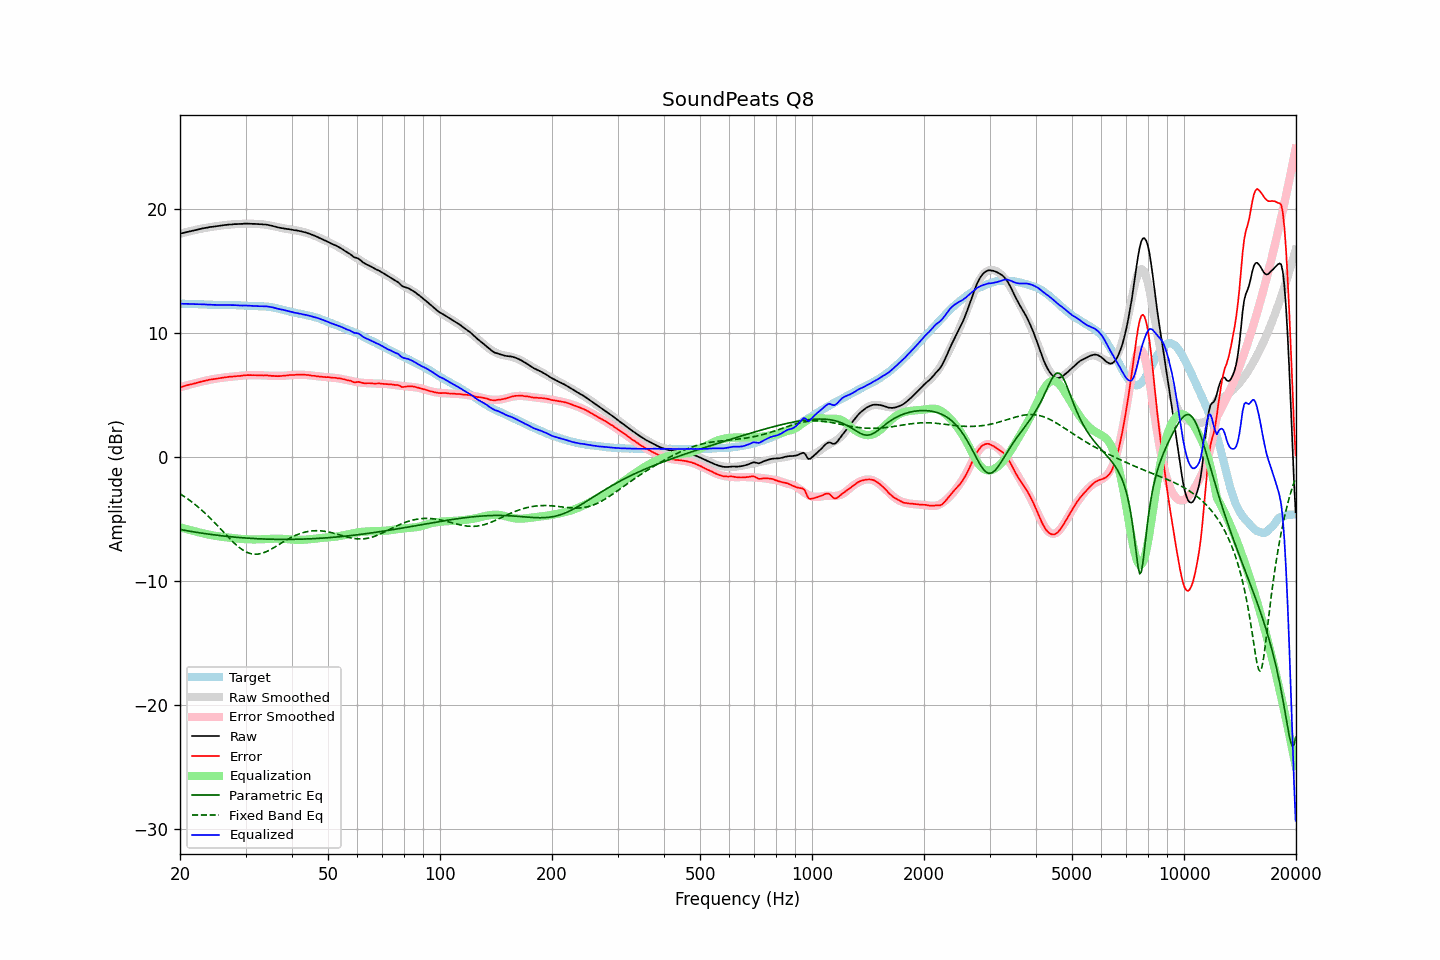

The table this chart was drawn from, first rows:
frequency, raw, error, smoothed, error_smoothed, equalization, parametric_eq, fixed_band_eq, equalized_raw, equalized_smoothed, target
20.00, 18.03, 5.65, 18.03, 5.64, -5.64, -5.82, -2.94, 12.39, 12.39, 12.39
20.20, 18.07, 5.69, 18.07, 5.68, -5.68, -5.85, -3.03, 12.39, 12.39, 12.39
20.40, 18.10, 5.72, 18.10, 5.72, -5.72, -5.87, -3.11, 12.38, 12.38, 12.39
20.61, 18.14, 5.76, 18.14, 5.76, -5.76, -5.89, -3.20, 12.39, 12.38, 12.38
20.81, 18.17, 5.80, 18.17, 5.79, -5.79, -5.92, -3.29, 12.38, 12.38, 12.37
21.02, 18.20, 5.83, 18.20, 5.83, -5.83, -5.94, -3.38, 12.38, 12.38, 12.37
21.23, 18.23, 5.86, 18.24, 5.86, -5.86, -5.96, -3.47, 12.37, 12.37, 12.37
21.44, 18.26, 5.88, 18.27, 5.90, -5.90, -5.98, -3.57, 12.37, 12.37, 12.38
21.66, 18.29, 5.92, 18.30, 5.93, -5.93, -6.01, -3.67, 12.36, 12.37, 12.37
21.87, 18.32, 5.95, 18.33, 5.96, -5.96, -6.03, -3.77, 12.36, 12.36, 12.37
22.09, 18.35, 6.00, 18.36, 6.00, -6.00, -6.05, -3.87, 12.36, 12.36, 12.36
22.31, 18.38, 6.03, 18.38, 6.03, -6.03, -6.07, -3.98, 12.35, 12.35, 12.36
22.54, 18.41, 6.07, 18.41, 6.06, -6.06, -6.09, -4.09, 12.35, 12.35, 12.35
22.76, 18.44, 6.10, 18.44, 6.09, -6.09, -6.11, -4.21, 12.35, 12.34, 12.34
22.99, 18.46, 6.12, 18.46, 6.12, -6.12, -6.13, -4.32, 12.34, 12.34, 12.34
23.22, 18.49, 6.16, 18.49, 6.15, -6.15, -6.15, -4.44, 12.34, 12.33, 12.33
23.45, 18.51, 6.18, 18.51, 6.18, -6.18, -6.17, -4.56, 12.33, 12.33, 12.33
23.69, 18.53, 6.21, 18.53, 6.21, -6.21, -6.18, -4.69, 12.32, 12.32, 12.32
23.92, 18.56, 6.25, 18.56, 6.24, -6.24, -6.20, -4.81, 12.32, 12.32, 12.31
24.16, 18.58, 6.28, 18.58, 6.27, -6.27, -6.22, -4.94, 12.32, 12.31, 12.31
24.40, 18.59, 6.29, 18.60, 6.29, -6.29, -6.24, -5.07, 12.30, 12.31, 12.31
24.65, 18.61, 6.31, 18.62, 6.31, -6.31, -6.25, -5.20, 12.30, 12.30, 12.30
24.89, 18.63, 6.33, 18.64, 6.34, -6.34, -6.27, -5.34, 12.30, 12.30, 12.30
25.14, 18.65, 6.35, 18.65, 6.36, -6.36, -6.29, -5.48, 12.30, 12.30, 12.30
25.39, 18.66, 6.37, 18.67, 6.38, -6.38, -6.30, -5.61, 12.29, 12.29, 12.29
25.65, 18.68, 6.40, 18.69, 6.40, -6.40, -6.32, -5.75, 12.29, 12.29, 12.29
25.91, 18.70, 6.42, 18.71, 6.42, -6.42, -6.33, -5.89, 12.29, 12.29, 12.28
26.16, 18.72, 6.43, 18.72, 6.43, -6.43, -6.35, -6.03, 12.29, 12.29, 12.29
26.43, 18.74, 6.45, 18.74, 6.45, -6.45, -6.36, -6.17, 12.29, 12.29, 12.29
26.69, 18.75, 6.46, 18.75, 6.46, -6.46, -6.38, -6.30, 12.29, 12.29, 12.29
26.96, 18.77, 6.49, 18.76, 6.48, -6.48, -6.39, -6.44, 12.29, 12.29, 12.29
27.23, 18.78, 6.50, 18.78, 6.49, -6.49, -6.40, -6.57, 12.29, 12.28, 12.28
27.50, 18.78, 6.50, 18.79, 6.51, -6.51, -6.42, -6.70, 12.28, 12.28, 12.28
27.77, 18.80, 6.51, 18.80, 6.52, -6.52, -6.43, -6.83, 12.28, 12.28, 12.29
28.05, 18.81, 6.54, 18.81, 6.54, -6.54, -6.44, -6.95, 12.28, 12.27, 12.28
28.33, 18.81, 6.54, 18.82, 6.55, -6.55, -6.45, -7.07, 12.26, 12.27, 12.27
28.62, 18.82, 6.56, 18.83, 6.56, -6.56, -6.46, -7.18, 12.26, 12.26, 12.26
28.90, 18.82, 6.56, 18.83, 6.57, -6.57, -6.47, -7.29, 12.25, 12.26, 12.27
29.19, 18.83, 6.58, 18.84, 6.58, -6.58, -6.48, -7.38, 12.25, 12.25, 12.25
29.48, 18.83, 6.59, 18.84, 6.59, -6.59, -6.49, -7.47, 12.24, 12.25, 12.24
29.78, 18.85, 6.61, 18.84, 6.60, -6.60, -6.50, -7.55, 12.25, 12.24, 12.24
30.08, 18.85, 6.62, 18.84, 6.61, -6.61, -6.51, -7.62, 12.24, 12.23, 12.23
30.38, 18.85, 6.63, 18.84, 6.62, -6.62, -6.52, -7.68, 12.24, 12.23, 12.22
30.68, 18.84, 6.63, 18.84, 6.62, -6.62, -6.53, -7.73, 12.22, 12.22, 12.22
30.99, 18.84, 6.63, 18.84, 6.62, -6.62, -6.54, -7.77, 12.22, 12.22, 12.21
31.30, 18.83, 6.62, 18.84, 6.63, -6.63, -6.55, -7.80, 12.21, 12.21, 12.21
31.61, 18.83, 6.63, 18.84, 6.63, -6.63, -6.56, -7.81, 12.21, 12.21, 12.21
31.93, 18.82, 6.62, 18.83, 6.63, -6.63, -6.56, -7.82, 12.20, 12.21, 12.20
32.24, 18.82, 6.62, 18.83, 6.63, -6.63, -6.57, -7.81, 12.20, 12.20, 12.21
32.57, 18.81, 6.62, 18.82, 6.62, -6.62, -6.58, -7.80, 12.19, 12.20, 12.19
32.89, 18.80, 6.61, 18.81, 6.62, -6.62, -6.58, -7.78, 12.19, 12.19, 12.20
33.22, 18.80, 6.61, 18.80, 6.61, -6.61, -6.59, -7.74, 12.19, 12.19, 12.19
33.55, 18.78, 6.60, 18.78, 6.60, -6.60, -6.59, -7.70, 12.18, 12.18, 12.19
33.89, 18.78, 6.61, 18.77, 6.60, -6.60, -6.60, -7.65, 12.19, 12.17, 12.17
34.23, 18.76, 6.61, 18.75, 6.59, -6.59, -6.60, -7.59, 12.17, 12.16, 12.15
34.57, 18.74, 6.59, 18.72, 6.58, -6.58, -6.60, -7.53, 12.16, 12.14, 12.15
34.92, 18.71, 6.59, 18.70, 6.58, -6.58, -6.61, -7.46, 12.14, 12.12, 12.12
35.27, 18.68, 6.57, 18.68, 6.57, -6.57, -6.61, -7.39, 12.11, 12.10, 12.12
35.62, 18.65, 6.57, 18.65, 6.57, -6.57, -6.61, -7.32, 12.09, 12.08, 12.08
35.97, 18.61, 6.55, 18.62, 6.57, -6.57, -6.62, -7.24, 12.05, 12.06, 12.06
... 635 more rows
